Labelled photos from "Parkinsons-disease-prediction-using-CNN-main", an image-classification folder in AmanK1203/Parkinsons-disease. The possible labels are: healthy, Parkinsons.

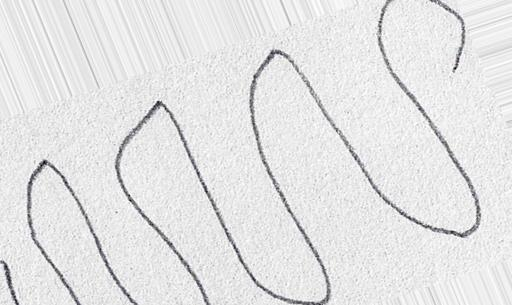
Label: healthy

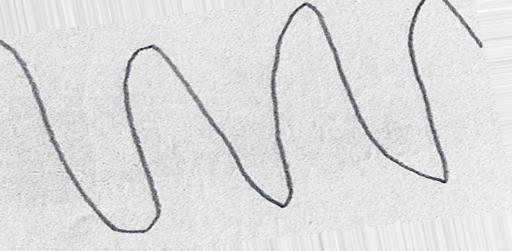
Label: Parkinsons

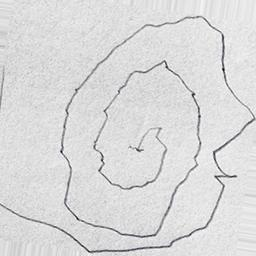
Label: Parkinsons

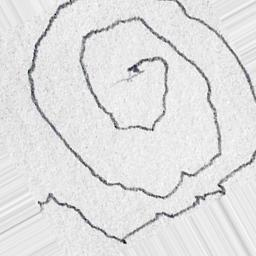
Label: Parkinsons

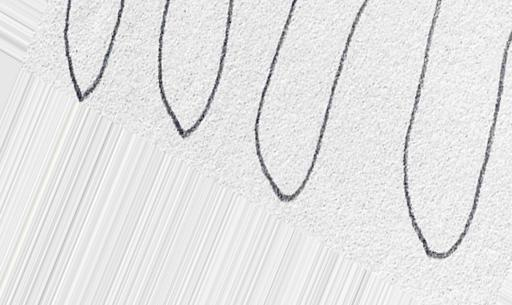
Label: healthy

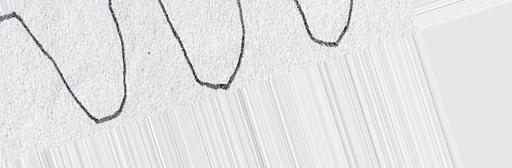
Label: healthy
